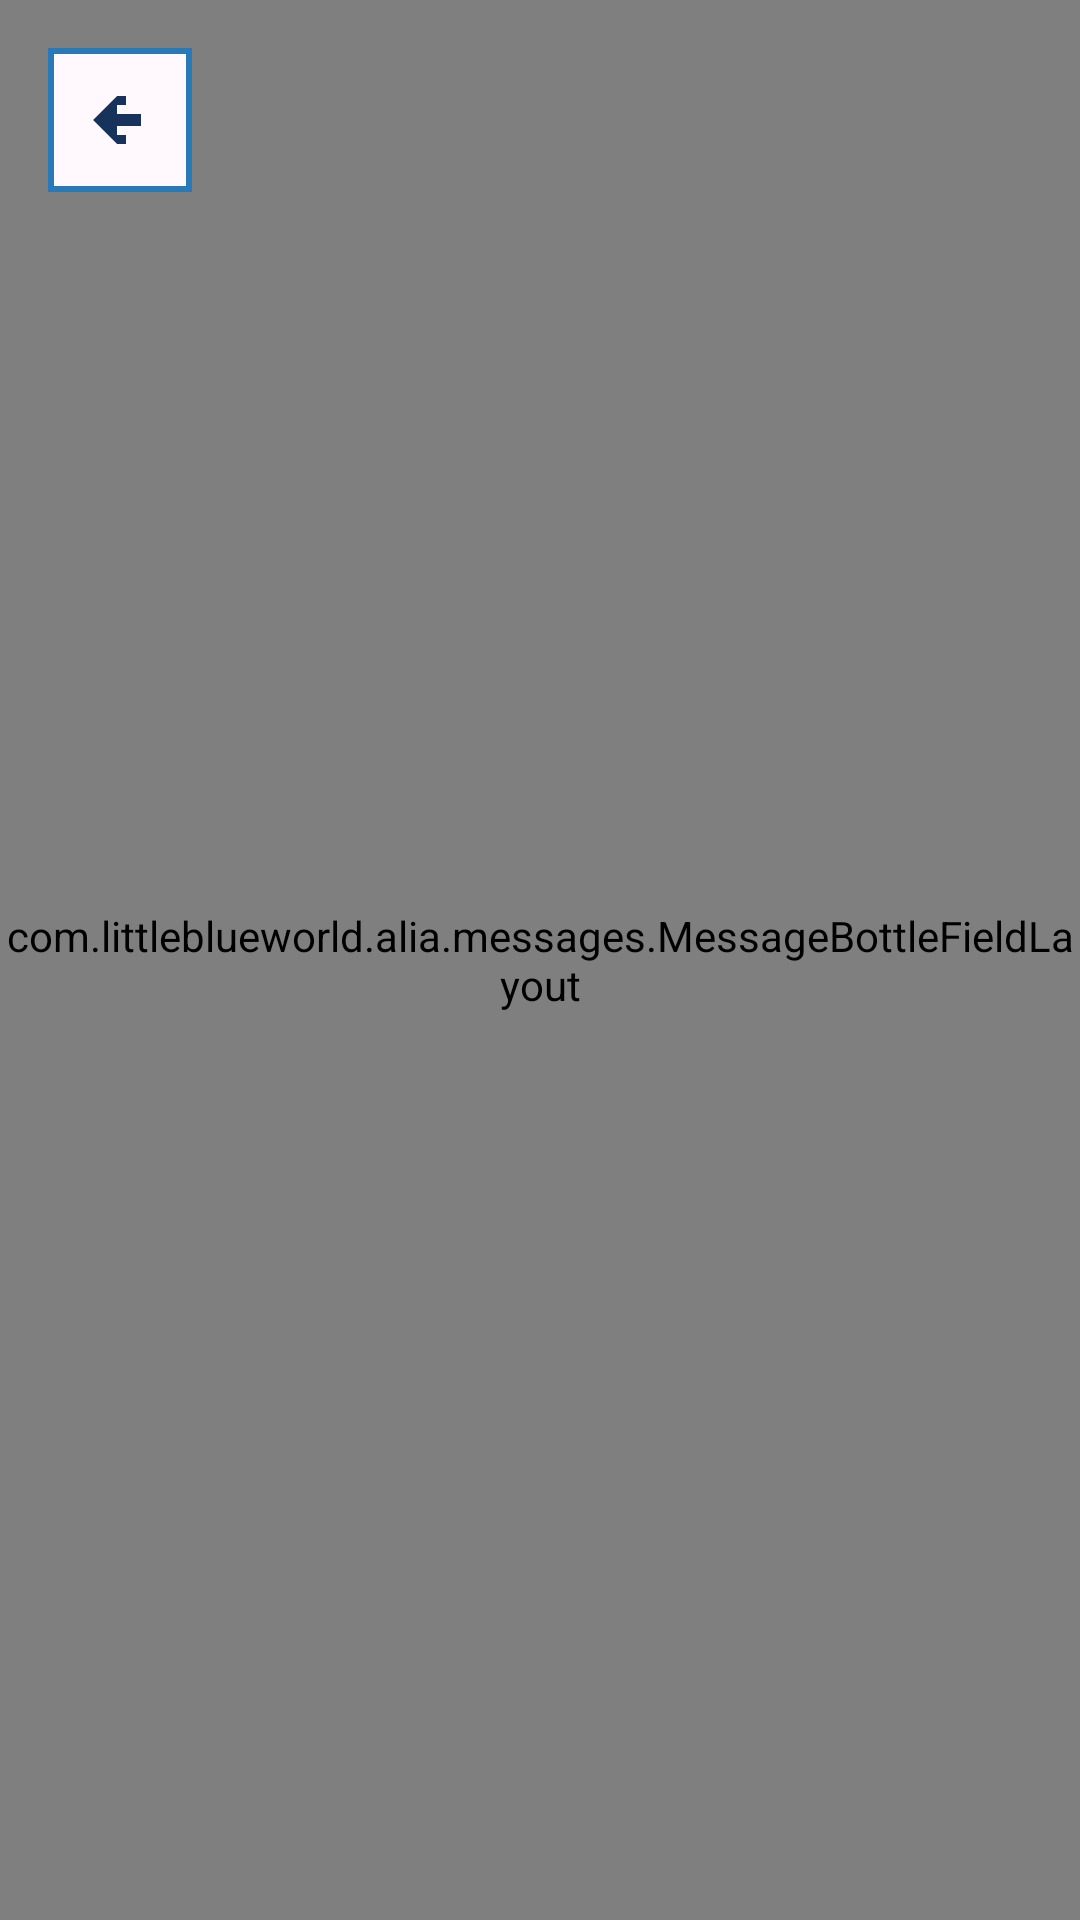

Reconstruct the res/layout file that produces this screen, plus the resources it refers to.
<!-- AndroidManifest.xml: application theme Theme.LittleBlueWorld -->
<!-- res/layout/screen_messages.xml -->
<?xml version="1.0" encoding="utf-8"?>
<FrameLayout xmlns:android="http://schemas.android.com/apk/res/android"
    android:layout_width="match_parent"
    android:layout_height="match_parent"
    android:background="@color/message_pale">

    <View
        android:layout_width="match_parent"
        android:layout_height="10dp"
        android:layout_gravity="bottom"
        android:background="@color/ocean_blue"
        android:importantForAccessibility="no" />

    <View
        android:layout_width="match_parent"
        android:layout_height="4dp"
        android:layout_gravity="bottom"
        android:layout_marginBottom="14dp"
        android:background="@color/sky_blue"
        android:importantForAccessibility="no" />

    <com.littleblueworld.alia.messages.MessageBottleFieldLayout
        android:id="@+id/bottle_field"
        android:layout_width="match_parent"
        android:layout_height="match_parent"
        android:clipChildren="false"
        android:clipToPadding="false">

        <FrameLayout
            android:id="@+id/bottle_01"
            android:layout_width="104dp"
            android:layout_height="144dp"
            android:background="@drawable/message_bottle_touch_background"
            android:clickable="true"
            android:focusable="true"
            android:padding="8dp">
            <ImageView
                android:layout_width="76dp"
                android:layout_height="108dp"
                android:layout_gravity="top|center_horizontal"
                android:contentDescription="@null"
                android:importantForAccessibility="no"
                android:scaleType="fitCenter"
                android:src="@drawable/bottle" />
            <TextView
                android:layout_width="42dp"
                android:layout_height="24dp"
                android:layout_gravity="bottom|center_horizontal"
                android:background="@drawable/message_bottle_number_background"
                android:fontFamily="monospace"
                android:gravity="center"
                android:includeFontPadding="false"
                android:importantForAccessibility="no"
                android:text="@string/message_bottle_01"
                android:textColor="@color/deep_navy"
                android:textSize="11sp"
                android:textStyle="bold" />
        </FrameLayout>

        <FrameLayout
            android:id="@+id/bottle_02"
            android:layout_width="104dp"
            android:layout_height="144dp"
            android:background="@drawable/message_bottle_touch_background"
            android:clickable="true"
            android:focusable="true"
            android:padding="8dp">
            <ImageView
                android:layout_width="76dp"
                android:layout_height="108dp"
                android:layout_gravity="top|center_horizontal"
                android:contentDescription="@null"
                android:importantForAccessibility="no"
                android:scaleType="fitCenter"
                android:src="@drawable/bottle" />
            <TextView
                android:layout_width="42dp"
                android:layout_height="24dp"
                android:layout_gravity="bottom|center_horizontal"
                android:background="@drawable/message_bottle_number_background"
                android:fontFamily="monospace"
                android:gravity="center"
                android:includeFontPadding="false"
                android:importantForAccessibility="no"
                android:text="@string/message_bottle_02"
                android:textColor="@color/deep_navy"
                android:textSize="11sp"
                android:textStyle="bold" />
        </FrameLayout>

        <FrameLayout
            android:id="@+id/bottle_03"
            android:layout_width="104dp"
            android:layout_height="144dp"
            android:background="@drawable/message_bottle_touch_background"
            android:clickable="true"
            android:focusable="true"
            android:padding="8dp">
            <ImageView
                android:layout_width="76dp"
                android:layout_height="108dp"
                android:layout_gravity="top|center_horizontal"
                android:contentDescription="@null"
                android:importantForAccessibility="no"
                android:scaleType="fitCenter"
                android:src="@drawable/bottle" />
            <TextView
                android:layout_width="42dp"
                android:layout_height="24dp"
                android:layout_gravity="bottom|center_horizontal"
                android:background="@drawable/message_bottle_number_background"
                android:fontFamily="monospace"
                android:gravity="center"
                android:includeFontPadding="false"
                android:importantForAccessibility="no"
                android:text="@string/message_bottle_03"
                android:textColor="@color/deep_navy"
                android:textSize="11sp"
                android:textStyle="bold" />
        </FrameLayout>

        <FrameLayout
            android:id="@+id/bottle_04"
            android:layout_width="104dp"
            android:layout_height="144dp"
            android:background="@drawable/message_bottle_touch_background"
            android:clickable="true"
            android:focusable="true"
            android:padding="8dp">
            <ImageView
                android:layout_width="76dp"
                android:layout_height="108dp"
                android:layout_gravity="top|center_horizontal"
                android:contentDescription="@null"
                android:importantForAccessibility="no"
                android:scaleType="fitCenter"
                android:src="@drawable/bottle" />
            <TextView
                android:layout_width="42dp"
                android:layout_height="24dp"
                android:layout_gravity="bottom|center_horizontal"
                android:background="@drawable/message_bottle_number_background"
                android:fontFamily="monospace"
                android:gravity="center"
                android:includeFontPadding="false"
                android:importantForAccessibility="no"
                android:text="@string/message_bottle_04"
                android:textColor="@color/deep_navy"
                android:textSize="11sp"
                android:textStyle="bold" />
        </FrameLayout>

    </com.littleblueworld.alia.messages.MessageBottleFieldLayout>

    <ImageButton
        android:id="@+id/messages_back"
        android:layout_width="48dp"
        android:layout_height="48dp"
        android:layout_gravity="top|start"
        android:layout_marginStart="16dp"
        android:layout_marginTop="16dp"
        android:background="@drawable/gallery_back_background"
        android:contentDescription="@string/message_back_description"
        android:padding="14dp"
        android:src="@drawable/gallery_back_icon" />

    <FrameLayout
        android:id="@+id/message_overlay"
        android:layout_width="match_parent"
        android:layout_height="match_parent"
        android:visibility="gone">

        <View
            android:id="@+id/message_scrim"
            android:layout_width="match_parent"
            android:layout_height="match_parent"
            android:background="@color/deep_navy"
            android:clickable="true"
            android:contentDescription="@string/message_close_description"
            android:focusable="true" />

        <LinearLayout
            android:id="@+id/message_panel"
            android:layout_width="match_parent"
            android:layout_height="wrap_content"
            android:layout_gravity="center"
            android:layout_marginHorizontal="24dp"
            android:background="@drawable/message_panel_background"
            android:clickable="true"
            android:focusable="true"
            android:importantForAccessibility="no"
            android:orientation="vertical"
            android:paddingStart="24dp"
            android:paddingTop="18dp"
            android:paddingEnd="16dp"
            android:paddingBottom="26dp">

            <LinearLayout
                android:layout_width="match_parent"
                android:layout_height="48dp"
                android:gravity="center_vertical"
                android:orientation="horizontal">
                <TextView
                    android:id="@+id/message_number"
                    android:layout_width="0dp"
                    android:layout_height="wrap_content"
                    android:layout_weight="1"
                    android:fontFamily="monospace"
                    android:includeFontPadding="false"
                    android:letterSpacing="0.08"
                    android:textColor="@color/soft_purple"
                    android:textSize="13sp"
                    android:textStyle="bold" />
                <ImageButton
                    android:id="@+id/message_close"
                    android:layout_width="48dp"
                    android:layout_height="48dp"
                    android:background="@android:color/transparent"
                    android:contentDescription="@string/message_close_description"
                    android:padding="14dp"
                    android:src="@drawable/message_close_icon" />
            </LinearLayout>

            <TextView
                android:id="@+id/message_first_beat"
                android:layout_width="match_parent"
                android:layout_height="wrap_content"
                android:layout_marginEnd="8dp"
                android:fontFamily="sans-serif"
                android:includeFontPadding="false"
                android:lineSpacingExtra="4dp"
                android:textColor="@color/deep_navy"
                android:textSize="17sp" />

            <TextView
                android:id="@+id/message_remainder"
                android:layout_width="match_parent"
                android:layout_height="wrap_content"
                android:layout_marginTop="18dp"
                android:layout_marginEnd="8dp"
                android:fontFamily="sans-serif"
                android:includeFontPadding="false"
                android:lineSpacingExtra="4dp"
                android:textColor="@color/deep_navy"
                android:textSize="16sp" />

        </LinearLayout>

    </FrameLayout>

</FrameLayout>
<!-- resources referenced by this layout -->
<resources>
  <color name="deep_navy">#17325B</color>
  <color name="message_pale">#DFF5FF</color>
  <color name="ocean_blue">#59BFEF</color>
  <color name="sky_blue">#A8E3FA</color>
  <color name="soft_purple">#9C78E8</color>
  <!-- drawable gallery_back_icon (drawable) -->
  <?xml version="1.0" encoding="utf-8"?>
  <vector xmlns:android="http://schemas.android.com/apk/res/android"
      android:width="20dp"
      android:height="20dp"
      android:viewportWidth="20"
      android:viewportHeight="20">
      <path
          android:fillColor="@color/deep_navy"
          android:pathData="M9,2H12V5H9V8H17V12H9V15H12V18H9L1,10Z" />
  </vector>
  <!-- drawable message_bottle_number_background (drawable) -->
  <?xml version="1.0" encoding="utf-8"?>
  <shape xmlns:android="http://schemas.android.com/apk/res/android" android:shape="rectangle">
      <solid android:color="@color/cream_white" />
      <stroke android:width="1dp" android:color="@color/deep_ocean" />
  </shape>
  <!-- drawable message_bottle_touch_background (drawable) -->
  <?xml version="1.0" encoding="utf-8"?>
  <selector xmlns:android="http://schemas.android.com/apk/res/android">
      <item android:state_pressed="true">
          <shape android:shape="rectangle">
              <solid android:color="#2659BFEF" />
              <stroke android:width="1dp" android:color="#402779B8" />
          </shape>
      </item>
      <item>
          <shape android:shape="rectangle">
              <solid android:color="@android:color/transparent" />
          </shape>
      </item>
  </selector>
  <!-- drawable message_close_icon (drawable) -->
  <?xml version="1.0" encoding="utf-8"?>
  <vector xmlns:android="http://schemas.android.com/apk/res/android"
      android:width="20dp"
      android:height="20dp"
      android:viewportWidth="20"
      android:viewportHeight="20">
      <path
          android:fillColor="@color/deep_navy"
          android:pathData="M3,3H7V7H13V3H17V7H13V13H17V17H13V13H7V17H3V13H7V7H3Z" />
  </vector>
  <!-- drawable message_panel_background (drawable) -->
  <?xml version="1.0" encoding="utf-8"?>
  <layer-list xmlns:android="http://schemas.android.com/apk/res/android">
      <item android:left="5dp" android:top="5dp">
          <shape android:shape="rectangle">
              <solid android:color="@color/soft_purple" />
          </shape>
      </item>
      <item android:right="5dp" android:bottom="5dp">
          <shape android:shape="rectangle">
              <solid android:color="@color/cream_white" />
              <stroke android:width="2dp" android:color="@color/deep_ocean" />
          </shape>
      </item>
  </layer-list>
  <string name="message_back_description">Back to Little Blue World</string>
  <string name="message_bottle_01">01</string>
  <string name="message_bottle_02">02</string>
  <string name="message_bottle_03">03</string>
  <string name="message_bottle_04">04</string>
  <string name="message_close_description">Close message</string>
  <style name="Theme.LittleBlueWorld" parent="android:style/Theme.Material.Light.NoActionBar">
          <item name="android:windowActionModeOverlay">true</item>
          <item name="android:windowNoTitle">true</item>
          <item name="android:windowBackground">@null</item>
          <item name="android:statusBarColor">@color/deep_navy</item>
          <item name="android:navigationBarColor">@color/deep_navy</item>
          <item name="android:windowLightStatusBar">false</item>
          <item name="android:colorAccent">@color/deep_ocean</item>
          <item name="android:windowContentTransitions">false</item>
      </style>
  <color name="lavender">#C5A6FF</color>
  <color name="deep_ocean">#2779B8</color>
  <color name="cream_white">#FFF9FD</color>
</resources>
